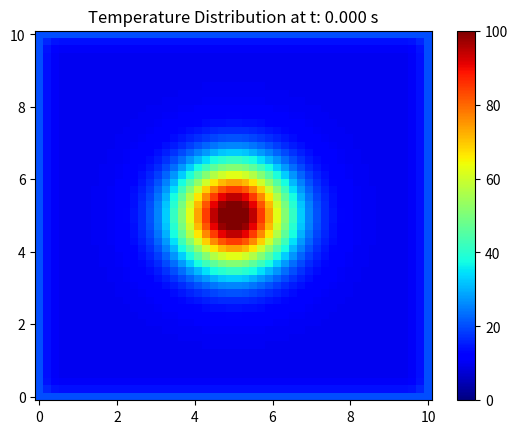

The matplotlib source for this figure:
import numpy as np
import matplotlib.pyplot as plt
from matplotlib.animation import FuncAnimation

# Parameters
Lx, Ly = 10, 10  # Panjang dalam x dan y
n = 50  # Nodes
dx, dy = Lx / (n - 1), Ly / (n - 1)
a = 100  # Konstanta difusi
time = 4  # Waktu total simulasi

# Initial condition
A = 100  # Amplitudo
x0, y0 = Lx / 2, Ly / 2  # Pusat distribusi
sigma_x, sigma_y = 1, 1  # Lebar distribusi di sumbu x dan y

# Inisialisasi grid dan suhu awal (distribusi Gaussian)
x = np.linspace(0, Lx, n)
y = np.linspace(0, Ly, n)
X, Y = np.meshgrid(x, y)
T = A * np.exp(-((X - x0)**2 / (2 * sigma_x**2) + (Y - y0)**2 / (2 * sigma_y**2))) + 10

# np.linspace(0, 100, n)

# Boundary condition
T[0, :] = 20  # batas atas
T[-1, :] = 20  # batas bawah
T[:, 0] = 20  # batas kiri
T[:, -1] = 20 # batas kanan

# Stability check function
def check_stability(dx, dy, a):
    max_dt = (dx**2 * dy**2) / (2 * a * (dx**2 + dy**2))
    return max_dt

# Calculate time step
dt = check_stability(dx, dy, a)
if dt:
    print('Kondisi stabilitas terpenuhi')
else:
    print('Kondisi stabilitas tidak terpenuhi')

# Update temperature function (finite difference method)
def update_temperature(T, a, dt, dx, dy):
    T_new = np.copy(T)
    T_new[1:-1, 1:-1] += a * dt * (
        (T[2:, 1:-1] - 2 * T[1:-1, 1:-1] + T[:-2, 1:-1]) / dx**2 +
        (T[1:-1, 2:] - 2 * T[1:-1, 1:-1] + T[1:-1, :-2]) / dy**2
    )
    return T_new

# Set up the plot
fig, axis = plt.subplots()
pcm = axis.pcolormesh(X, Y, T, cmap=plt.cm.jet, vmin=0, vmax=100)
plt.colorbar(pcm, ax=axis)

# Animation function
def animate(frame):
    global T
    T = update_temperature(T, a, dt, dx, dy)
    pcm.set_array(T.ravel())  # Update the pcolormesh plot data
    axis.set_title(f"Temperature Distribution at t: {frame * dt:.3f} s")

    # Calculate and print the average temperature for the current time step
    average_temp = np.mean(T)
    print(f"t: {frame * dt:.3f} [s], Average temperature: {average_temp:.2f} Celsius")
    return pcm,

# Create the animation
anim = FuncAnimation(fig, animate, frames=int(time / dt), interval=50, blit=True, repeat=True)

plt.show()
